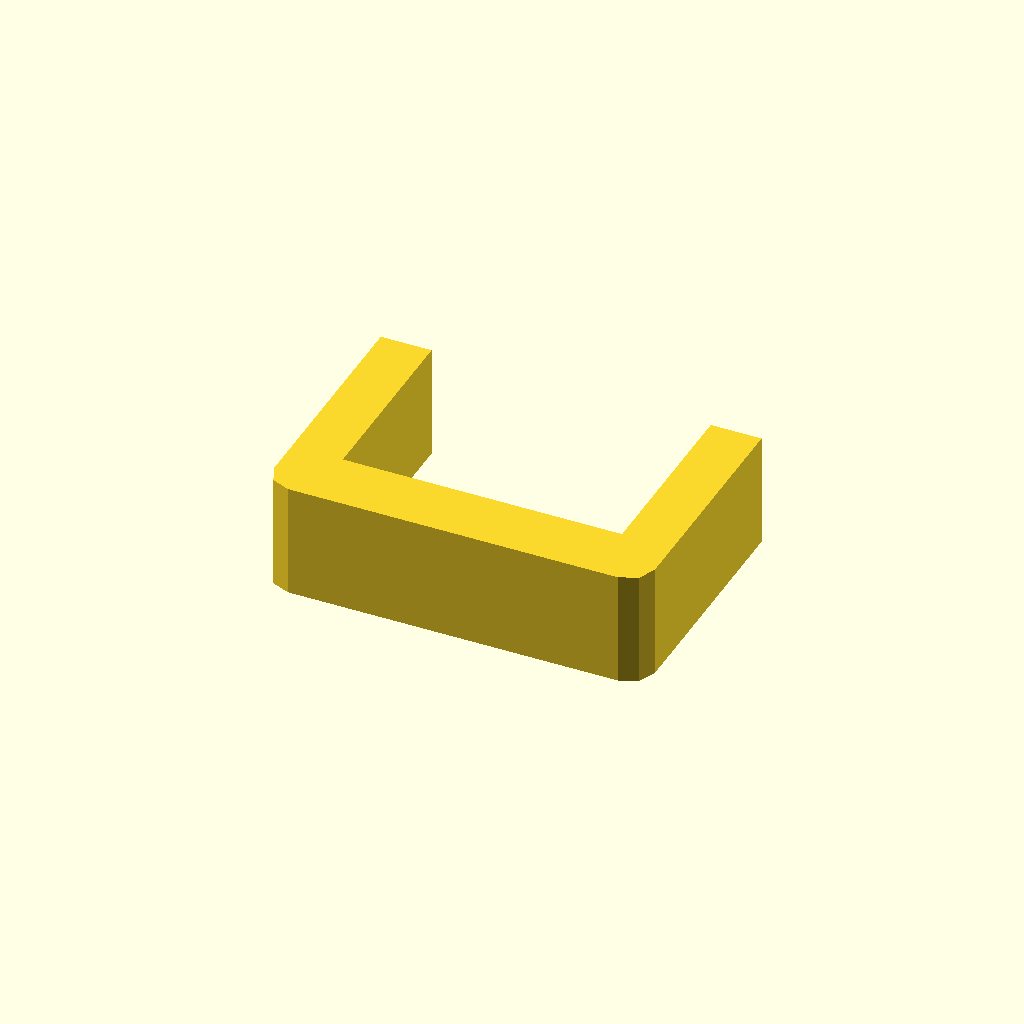
Cell 1: the model at its default parameters.
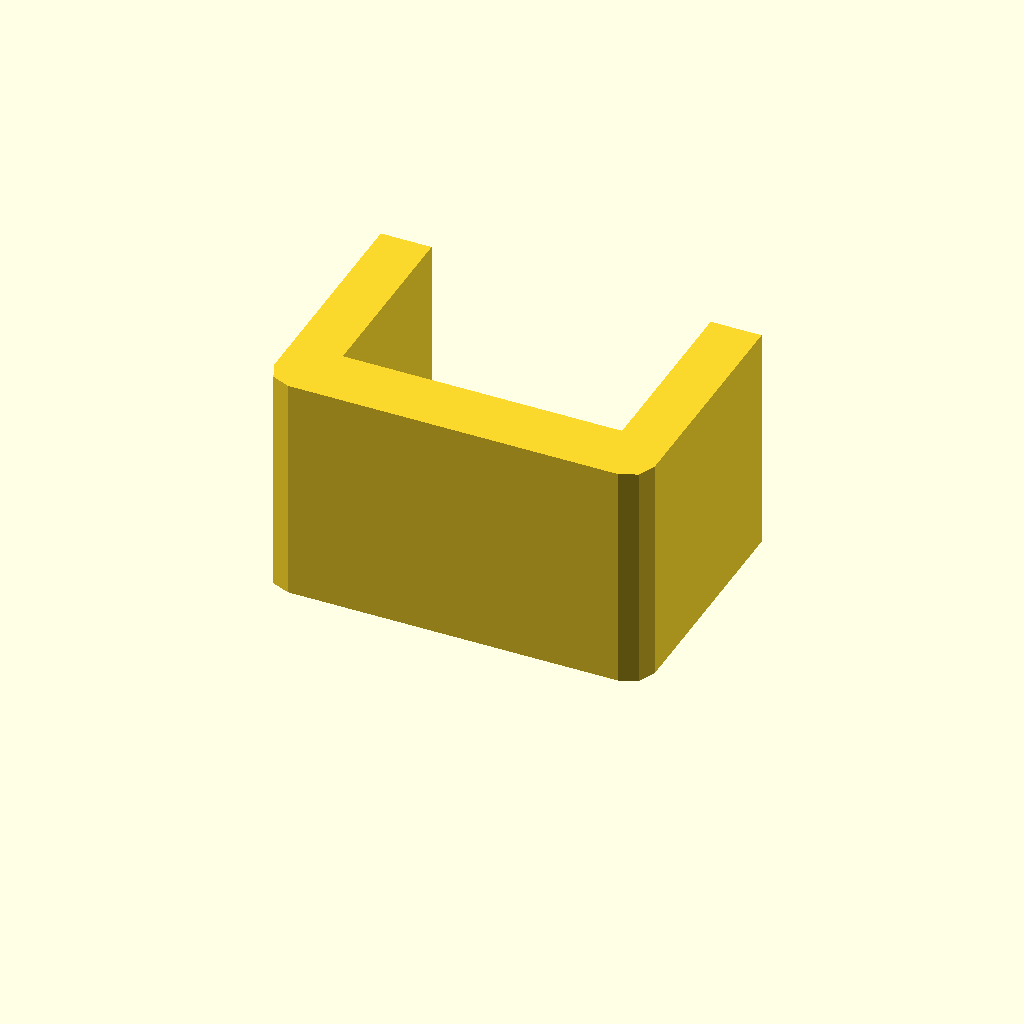
Cell 2: the same model with profile_height = 36.
One fixed orthographic camera (rotation 55°, 0°, 25°; colour scheme Cornfield) for every cell.
The OpenSCAD source (optional_data/data/sketch1/sinkframes/part_0053.scad):
$fn = 32;

// ----------------------------------------------------------------------
// Heat sink frame: 60 x 40 mm frame, 8 mm walls
// ----------------------------------------------------------------------

// --- parameters (mm) ---
profile_height = 18;      // extrusion height
profile_points = 12;      // points of the closed outline

profile = [[0, 4], [1.172, 1.172], [4, 0], [56, 0], [58.828, 1.172], [60, 4], [60, 40], [52, 40], [52, 10], [8, 10], [8, 40], [0, 40]];  // single closed polygon, 12 points, counter clockwise

// --- the one profile operation ---
linear_extrude(height = profile_height) polygon(points = profile);
Customizer parameters (derived from the source; name, type, default, range or options):
profile_height: number, default 18
profile_points: number, default 12
